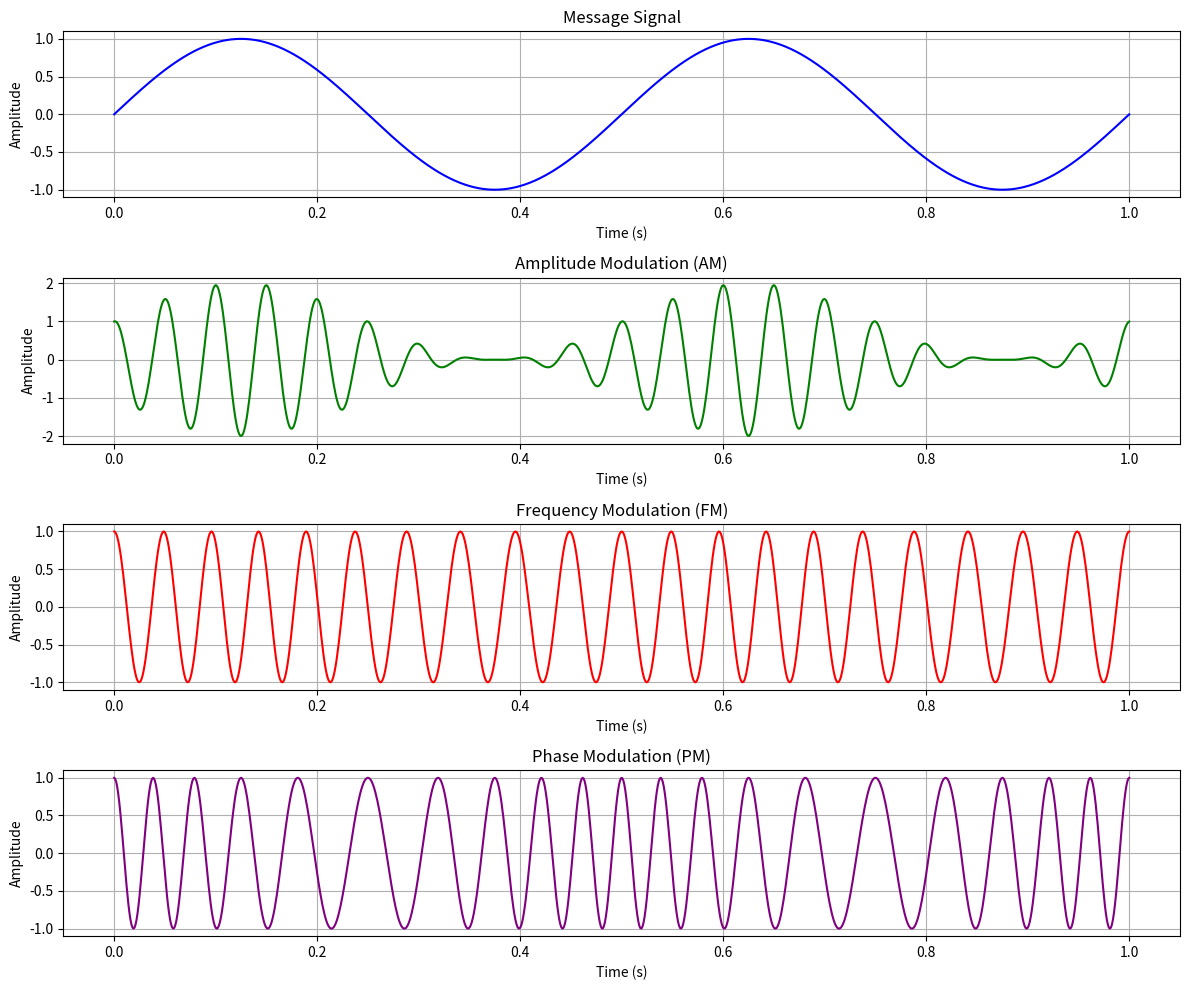

The matplotlib source for this figure:
import numpy as np
import matplotlib.pyplot as plt

# Define time axis
t = np.linspace(0, 1, 1000)  # Time from 0 to 1 second, 1000 samples

# Message signal (analog signal, e.g., sine wave)
fm = 2  # Message signal frequency (Hz)
message_signal = np.sin(2 * np.pi * fm * t)  # Sinusoidal message signal

# Carrier signal (high frequency)
fc = 20  # Carrier signal frequency (Hz)

# AM Modulation (Amplitude Modulation)
carrier_am = np.cos(2 * np.pi * fc * t)  # Carrier signal
am_signal = (1 + message_signal) * carrier_am  # Amplitude modulated signal

# FM Modulation (Frequency Modulation)
kf = 10  # Frequency sensitivity for FM
fm_signal = np.cos(2 * np.pi * fc * t + kf * np.cumsum(message_signal) / 1000)

# PM Modulation (Phase Modulation)
kp = np.pi  # Phase sensitivity for PM
pm_signal = np.cos(2 * np.pi * fc * t + kp * message_signal)

# Plotting the results
plt.figure(figsize=(12, 10))

# Plot Message Signal
plt.subplot(4, 1, 1)
plt.plot(t, message_signal, label='Message Signal', color='blue')
plt.title('Message Signal')
plt.xlabel('Time (s)')
plt.ylabel('Amplitude')
plt.grid(True)

# Plot AM Signal
plt.subplot(4, 1, 2)
plt.plot(t, am_signal, label='AM Signal', color='green')
plt.title('Amplitude Modulation (AM)')
plt.xlabel('Time (s)')
plt.ylabel('Amplitude')
plt.grid(True)

# Plot FM Signal
plt.subplot(4, 1, 3)
plt.plot(t, fm_signal, label='FM Signal', color='red')
plt.title('Frequency Modulation (FM)')
plt.xlabel('Time (s)')
plt.ylabel('Amplitude')
plt.grid(True)

# Plot PM Signal
plt.subplot(4, 1, 4)
plt.plot(t, pm_signal, label='PM Signal', color='purple')
plt.title('Phase Modulation (PM)')
plt.xlabel('Time (s)')
plt.ylabel('Amplitude')
plt.grid(True)

plt.tight_layout()
plt.show()
